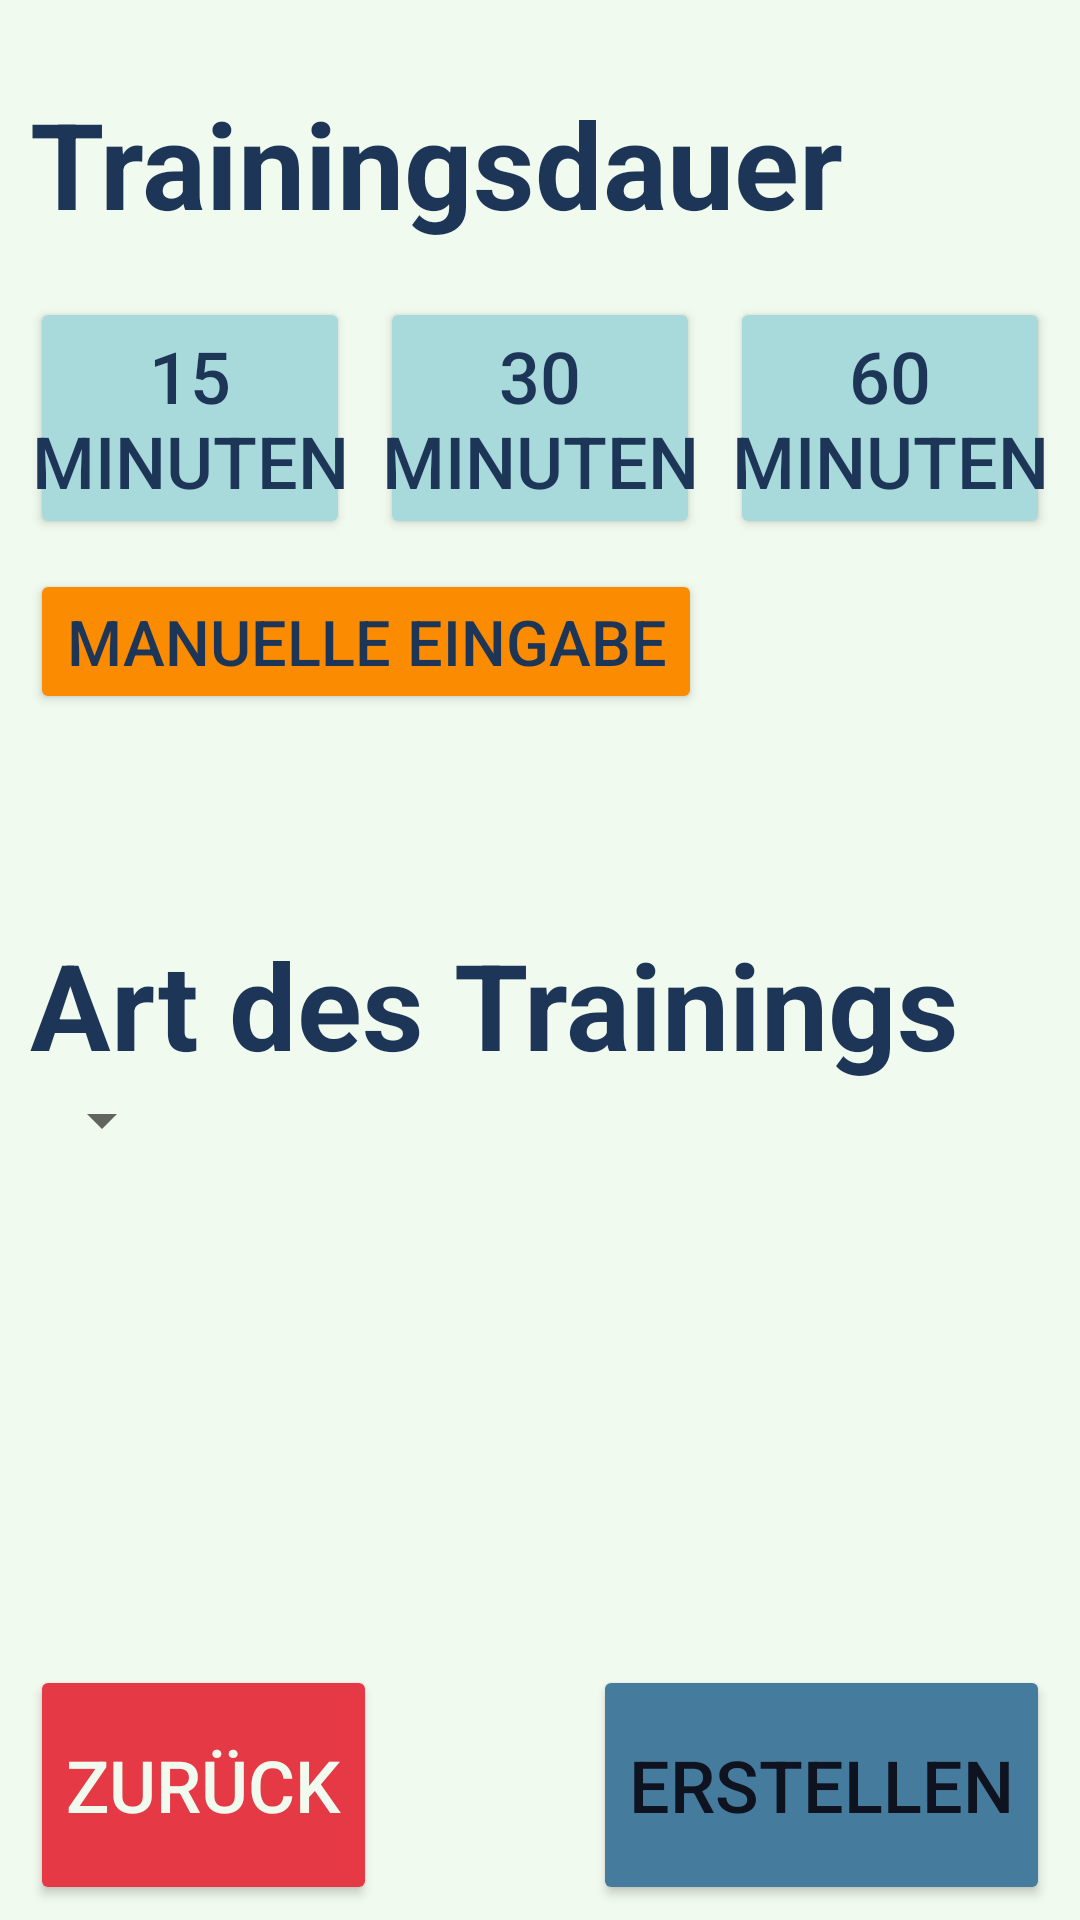

Reconstruct the res/layout file that produces this screen, plus the resources it refers to.
<!-- AndroidManifest.xml: application theme Theme.Sportapp -->
<!-- res/layout/training_form.xml -->
<?xml version="1.0" encoding="utf-8"?>
<LinearLayout xmlns:android="http://schemas.android.com/apk/res/android"
    xmlns:app="http://schemas.android.com/apk/res-auto"
    xmlns:tools="http://schemas.android.com/tools"
    android:layout_width="match_parent"
    android:layout_height="match_parent"
    android:background="@color/Honeywhite"
    android:orientation="vertical"
    tools:context=".MainActivity">


    
    <LinearLayout
        android:layout_width="match_parent"
        android:layout_height="wrap_content"
        android:layout_marginStart="10dp"
        android:layout_marginEnd="10dp"
        android:layout_marginTop="20dp"
        android:layout_marginBottom="20dp"
        android:orientation="vertical">

        <TextView
            android:layout_width="match_parent"
            android:layout_height="69dp"
            android:layout_marginBottom="10dp"
            android:gravity="center_vertical|left"
            android:text="@string/input_label_duration"
            android:textColor="@color/Darkblue"
            android:textSize="40sp"
            android:textStyle="bold"/>

        
        <LinearLayout
            android:layout_width="match_parent"
            android:layout_height="wrap_content"
            android:orientation="horizontal"
            android:layout_marginBottom="10dp">
            <Button
                android:id="@+id/button_duration_15"
                android:layout_width="wrap_content"
                android:layout_height="wrap_content"
                android:layout_weight=".3"
                android:layout_marginEnd="10dp"
                android:paddingStart="0dp"
                android:paddingEnd="0dp"
                android:textSize="24dp"
                android:text="@string/button_label_duration_15_minutes"
                android:textColor="@color/Darkblue"
                android:backgroundTint="@color/Lightblue"/>
            
            <Button
                android:id="@+id/button_duration_30"
                android:layout_width="wrap_content"
                android:layout_height="wrap_content"
                android:layout_weight=".3"
                android:layout_marginEnd="10dp"
                android:paddingStart="0dp"
                android:paddingEnd="0dp"
                android:textSize="24dp"
                android:text="@string/button_label_duration_30_minutes"
                android:textColor="@color/Darkblue"
                android:backgroundTint="@color/Lightblue"/>

            <Button
                android:id="@+id/button_duration_60"
                android:layout_width="wrap_content"
                android:layout_height="wrap_content"
                android:layout_weight=".3"
                android:paddingStart="0dp"
                android:paddingEnd="0dp"
                android:textSize="24dp"
                android:text="@string/button_label_duration_60_minutes"
                android:textColor="@color/Darkblue"
                android:backgroundTint="@color/Lightblue"/>
        </LinearLayout>

        
        <LinearLayout
            android:layout_width="match_parent"
            android:layout_height="wrap_content"
            android:orientation="horizontal">
            <Button
                android:id="@+id/button_duration_manually"
                android:layout_width="wrap_content"
                android:layout_height="wrap_content"
                android:text="@string/button_label_duration_manually"
                android:textSize="21dp"
                android:textColor="@color/Darkblue"
                android:backgroundTint="@color/LightOrange"/>

            <EditText
                android:id="@+id/input_training_duration"
                android:layout_width="wrap_content"
                android:layout_height="wrap_content"
                android:ems="10"
                android:gravity="center"
                android:hint="@string/input_hint_duration"
                android:importantForAutofill="no"
                android:inputType="number"
                android:layout_gravity="center"
                android:visibility="invisible"
                android:textColor="@color/rv_textcolor_dark"/>

        </LinearLayout>
    </LinearLayout>

    
    <LinearLayout
        android:layout_width="match_parent"
        android:layout_height="wrap_content"
        android:layout_marginStart="10dp"
        android:layout_marginEnd="10dp"
        android:orientation="vertical">
        <TextView
            android:layout_marginTop="50dp"
            android:layout_width="match_parent"
            android:layout_height="wrap_content"
            android:gravity="center_vertical|left"
            android:text="@string/input_label_category"
            android:textColor="@color/Darkblue"
            android:textSize="40sp"
            android:textStyle="bold"/>

        <Spinner
            android:id="@+id/spinner_training_category"
            android:layout_width="wrap_content"
            android:layout_height="wrap_content"
            android:gravity="end"
            android:layout_gravity="left"
            android:dropDownSelector="@color/rv_textcolor_dark"/>
    </LinearLayout>

    <Space
        android:layout_width="1dp"
        android:layout_height="1dp"
        android:layout_weight="1"/>

    
    <LinearLayout
        android:layout_width="match_parent"
        android:layout_height="wrap_content"
        android:orientation="horizontal"
        android:layout_marginStart="10dp"
        android:layout_marginEnd="10dp"
        android:layout_marginBottom="5dp">

        
        <Button
            android:id="@+id/button_cancel"
            android:layout_width="wrap_content"
            android:layout_height="80dp"
            android:backgroundTint="@color/Imperialred"
            android:text="@string/button_label_cancel"
            android:textColor="@color/Honeywhite"
            android:textSize="24sp" />

        <Space
            android:layout_width="0dp"
            android:layout_height="1dp"
            android:layout_weight="1"/>

        
        <Button
            android:id="@+id/button_confirm"
            android:layout_width="wrap_content"
            android:layout_height="80dp"
            android:backgroundTint="@color/Blue"
            android:text="@string/button_label_finish"
            android:textColor="@color/rv_textcolor_dark"
            android:textSize="24sp" />
    </LinearLayout>
</LinearLayout>
<!-- resources referenced by this layout -->
<resources>
  <color name="Blue">#457B9D</color>
  <color name="Darkblue">#1D3557</color>
  <color name="Honeywhite">#F1FAEE</color>
  <color name="Imperialred">#E63946</color>
  <color name="LightOrange">#FB8B00</color>
  <color name="Lightblue">#A8DADC</color>
  <color name="rv_textcolor_dark">#0E131F</color>
  <string name="button_label_cancel">Zurück</string>
  <string name="button_label_duration_15_minutes">15 Minuten</string>
  <string name="button_label_duration_30_minutes">30 Minuten</string>
  <string name="button_label_duration_60_minutes">60 Minuten</string>
  <string name="button_label_duration_manually">Manuelle Eingabe</string>
  <string name="button_label_finish">Erstellen</string>
  <string name="input_hint_duration">in Minuten</string>
  <string name="input_label_category">Art des Trainings</string>
  <string name="input_label_duration">Trainingsdauer</string>
  <style name="Theme.Sportapp" parent="Theme.MaterialComponents.DayNight.DarkActionBar">
  
          
          <item name="colorPrimary">@color/Blue</item>
          <item name="colorPrimaryVariant">@color/rv_textcolor_dark</item>
          <item name="colorOnPrimary">@color/rv_textcolor_dark</item>
          
          <item name="colorSecondary">@color/Lightblue</item>
          <item name="colorSecondaryVariant">@color/LightOrange</item>
          <item name="colorOnSecondary">@color/rv_textcolor_dark</item>
  
          
          <item name="android:statusBarColor" tools:targetApi="l">?attr/colorPrimaryVariant</item>
  
          
          <item name="android:headerBackground">@color/rv_textcolor_dark</item>
  
          <item name="android:textColorPrimary">@color/Honeywhite</item>
      </style>
</resources>
